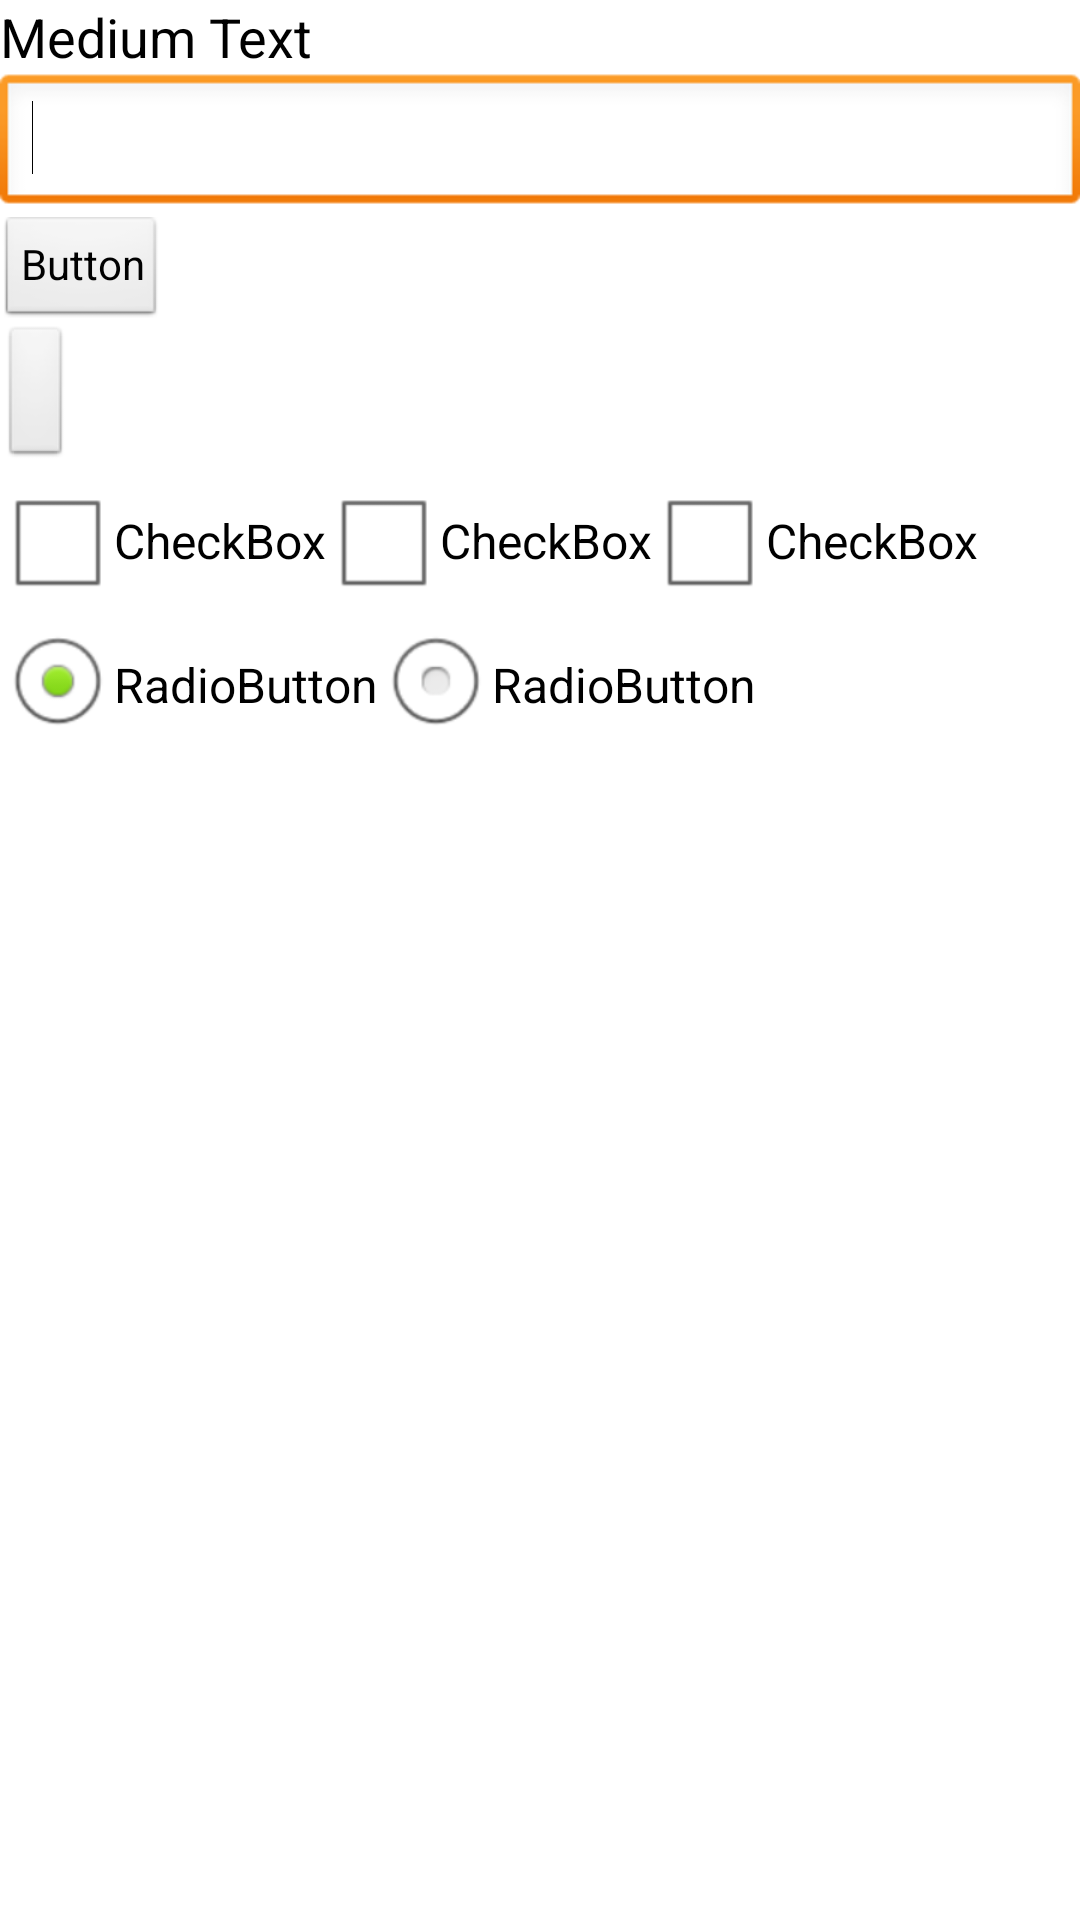

Android layout source for this screen:
<!-- AndroidManifest.xml: application theme AppTheme -->
<!-- res/layout/activity_listener.xml -->
<?xml version="1.0" encoding="utf-8"?>
<LinearLayout xmlns:android="http://schemas.android.com/apk/res/android"
    android:layout_width="match_parent"
    android:layout_height="match_parent"
    android:orientation="vertical" >

    <TextView
        android:id="@+id/textView1"
        android:layout_width="wrap_content"
        android:layout_height="wrap_content"
        android:text="Medium Text"
        android:textAppearance="?android:attr/textAppearanceMedium" />

    <EditText
        android:id="@+id/editText1"
        android:layout_width="match_parent"
        android:layout_height="wrap_content"
        android:ems="10" >

        <requestFocus />
    </EditText>

    <Button
        android:id="@+id/button1"
        style="?android:attr/buttonStyleSmall"
        android:layout_width="wrap_content"
        android:layout_height="wrap_content"
        android:text="Button" />

    <ImageButton
        android:id="@+id/imageButton1"
        android:layout_width="wrap_content"
        android:layout_height="wrap_content"
        android:src="@drawable/icon" />

    <LinearLayout
        android:layout_width="match_parent"
        android:layout_height="wrap_content" >

        <CheckBox
            android:id="@+id/checkBox1"
            android:layout_width="wrap_content"
            android:layout_height="wrap_content"
            android:text="CheckBox" />

        <CheckBox
            android:id="@+id/checkBox2"
            android:layout_width="wrap_content"
            android:layout_height="wrap_content"
            android:text="CheckBox" />

        <CheckBox
            android:id="@+id/checkBox3"
            android:layout_width="wrap_content"
            android:layout_height="wrap_content"
            android:text="CheckBox" />

    </LinearLayout>

    <RadioGroup
        android:id="@+id/radioGroup1"
        android:layout_width="wrap_content"
        android:layout_height="wrap_content"
        android:orientation="horizontal" >

        <RadioButton
            android:id="@+id/radio0"
            android:layout_width="wrap_content"
            android:layout_height="wrap_content"
            android:checked="true"
            android:text="RadioButton" />

        <RadioButton
            android:id="@+id/radio1"
            android:layout_width="wrap_content"
            android:layout_height="wrap_content"
            android:text="RadioButton" />
    </RadioGroup>

</LinearLayout>
<!-- resources referenced by this layout -->
<resources>
  <style name="AppTheme" parent="AppBaseTheme">
          
      </style>
  <style name="AppBaseTheme" parent="android:Theme.Light">
          
      </style>
</resources>
